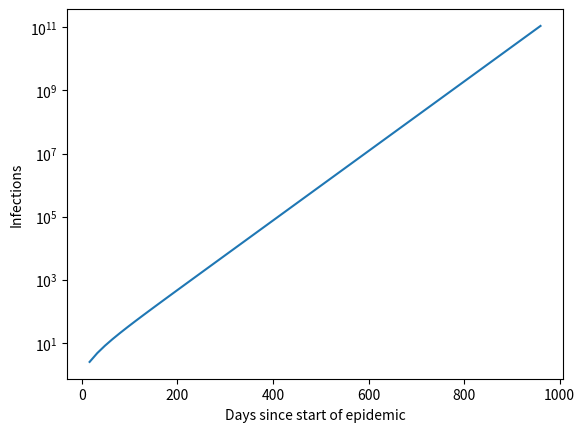

Here is the Python script that generated this plot: (Note: this script raises an exception after producing the figure.)
import numpy as np
import matplotlib.pyplot as plt


def find_nearest(array,value):
    idx = (np.abs(array-value)).argmin()
    return array[idx]

#==============================================================================
# Simulation
#==============================================================================
x = 1
xs = []
day = 0
days = []
new=1
while x<80000000000:
    x1 = x+(new*1.5)
    new=x1-x
#    print new
    x=x1
    xs.append(x)
    day+=16
    days.append(day)

#==============================================================================
# Plots
#==============================================================================
plt.figure()
plt.plot(days,xs)
plt.xlabel('Days since start of epidemic')
plt.ylabel('Infections')
plt.yscale('log')
plt.hlines(8000000000,xlim()[0],xlim()[1],linestyle = 'dashed')
plt.text(5,8000000000,'Global population')
plt.hlines(340000000,xlim()[0],xlim()[1],linestyle = 'dashed',colors='r')
plt.text(5,340000000,'Population of West Africa')
plt.hlines(4294000,xlim()[0],xlim()[1],linestyle = 'dashed',colors='g')
plt.text(5,4294000,'Population of Liberia')
plt.vlines(300,ylim()[0],ylim()[1],linestyles = 'dashed')
plt.text(300,100,'Today')
plt.savefig('Ebola_timeline.png', bbox_inches='tight',dpi = 200,transparent=False)
